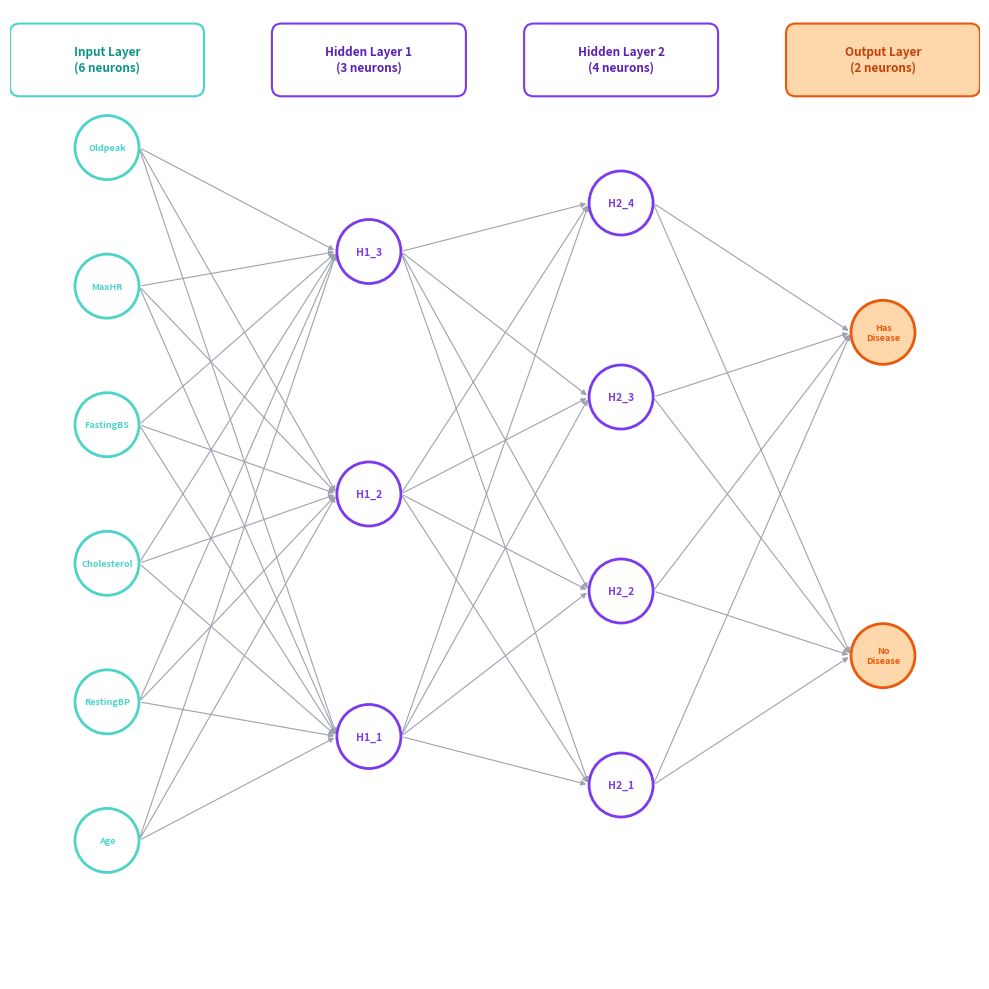

Here is the Python script that generated this plot: (Note: this script raises an exception after producing the figure.)
import matplotlib.pyplot as plt
import matplotlib.patches as mpatches
from matplotlib.patches import FancyArrowPatch

# ── Architecture ──────────────────────────────────────────────────────────────
layers = [
    {"n": 6, "label": "Input Layer",   "color": "#C4DADD00", "edge": "#4DD4C9", "text_color": "#0D9488"},
    {"n": 3, "label": "Hidden Layer 1","color": "#C3B5FD00", "edge": "#7C3AED", "text_color": "#5B21B6"},
    {"n": 4, "label": "Hidden Layer 2","color": "#C3B5FD00", "edge": "#7C3AED", "text_color": "#5B21B6"},
    {"n": 2, "label": "Output Layer",  "color": "#FED7AA", "edge": "#EA580C", "text_color": "#C2410C"},
]

node_labels = [
    ["Age", "RestingBP", "Cholesterol", "FastingBS", "MaxHR", "Oldpeak"],
    ["H1_1", "H1_2", "H1_3"],
    ["H2_1", "H2_2", "H2_3", "H2_4"],
    ["No Disease", "Has Disease"],
]
fig, ax = plt.subplots(figsize=(10, 10))
ax.set_facecolor("white")
fig.patch.set_facecolor("white")
ax.axis("off")

# ── Compute node positions ────────────────────────────────────────────────────
x_positions = [0.1, 0.37, 0.63, 0.9]
node_radius = 0.033
node_positions = []

for li, layer in enumerate(layers):
    n = layer["n"]
    x = x_positions[li]
    ys = [(i + 1) / (n + 1) for i in range(n)]
    node_positions.append(list(zip([x] * n, ys)))

# ── Draw connections ──────────────────────────────────────────────────────────
for li in range(len(layers) - 1):
    for (x1, y1) in node_positions[li]:
        for (x2, y2) in node_positions[li + 1]:
            ax.annotate("", xy=(x2 - node_radius, y2),
                        xytext=(x1 + node_radius, y1),
                        arrowprops=dict(arrowstyle="-|>",
                                        color="#9CA3AF",
                                        lw=0.8,
                                        mutation_scale=8))

# ── Draw nodes ────────────────────────────────────────────────────────────────
for li, layer in enumerate(layers):
    for ni, (x, y) in enumerate(node_positions[li]):
        circle = plt.Circle((x, y), node_radius,
                             color=layer["color"],
                             ec=layer["edge"],
                             linewidth=2,
                             zorder=5)
        ax.add_patch(circle)

        # node label inside circle (short)
        short = node_labels[li][ni].replace(" ", "\n") if li in [0, 3] else node_labels[li][ni]
        fontsize = 6.5 if li in [0, 3] else 7.5
        ax.text(x, y, short, ha="center", va="center",
                fontsize=fontsize, fontweight="bold",
                color=layer["edge"], zorder=6)

# ── Draw layer header boxes ───────────────────────────────────────────────────
for li, layer in enumerate(layers):
    x = x_positions[li]
    box = mpatches.FancyBboxPatch((x - 0.09, 0.92), 0.18, 0.055,
                                   boxstyle="round,pad=0.01",
                                   linewidth=1.5,
                                   edgecolor=layer["edge"],
                                   facecolor=layer["color"],
                                   zorder=4)
    ax.add_patch(box)
    n_label = f"{layer['label']}\n({layers[li]['n']} neurons)"
    ax.text(x, 0.948, n_label, ha="center", va="center",
            fontsize=8.5, fontweight="bold",
            color=layer["text_color"], zorder=5)

# ── Axis limits ───────────────────────────────────────────────────────────────
ax.set_xlim(0, 1)
ax.set_ylim(0, 1)

plt.tight_layout()
plt.savefig("../Sources/network_architecture.png", dpi=150, bbox_inches="tight",
            facecolor="white")
plt.show()
